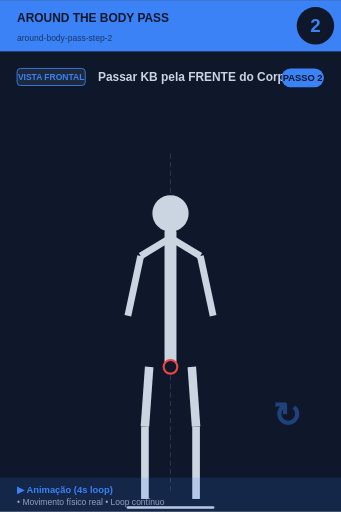
t = 0.00 s
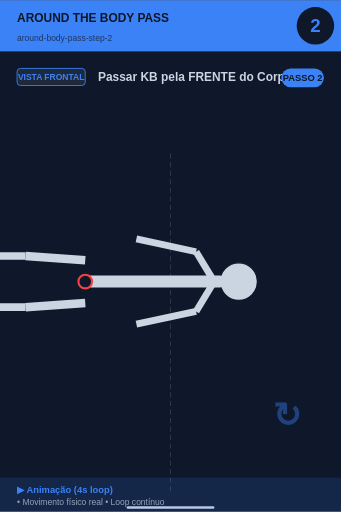
t = 1.00 s
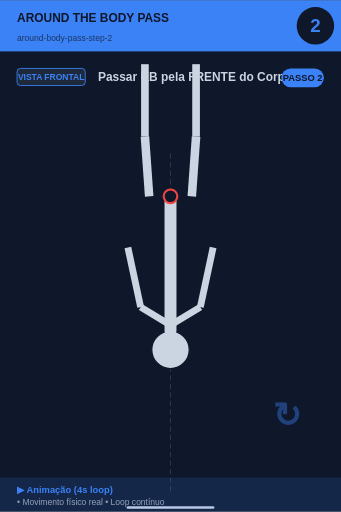
t = 2.00 s
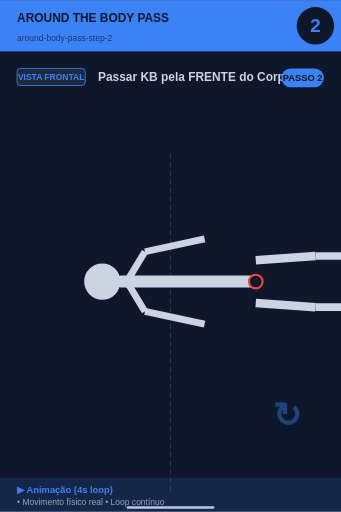
t = 3.00 s

The animated SVG that drew these frames (rendered in a browser with its animation timeline set to each time). Animation: 1 SMIL element (animateTransform=1); one cycle of 4.00 s, repeats indefinitely.

<svg xmlns="http://www.w3.org/2000/svg" viewBox="0 0 400 600" width="400" height="600">
<rect width="400" height="600" fill="#0f172a"/>

<!-- Header -->
<rect x="0" y="0" width="400" height="60" fill="#3b82f6"/>
<text x="20" y="25" font-size="14" font-weight="bold" fill="#0f172a" font-family="sans-serif">AROUND THE BODY PASS</text>
<text x="20" y="48" font-size="10" fill="#0f172a" opacity="0.7" font-family="sans-serif">around-body-pass-step-2</text>

<!-- Step number -->
<circle cx="370" cy="30" r="22" fill="#0f172a"/>
<text x="370" y="37" font-size="22" font-weight="bold" fill="#3b82f6" text-anchor="middle" font-family="sans-serif">2</text>

<!-- Vista + título -->
<rect x="20" y="80" width="80" height="20" rx="4" fill="#1e293b" stroke="#3b82f6" stroke-width="1"/>
<text x="60" y="94" font-size="10" font-weight="bold" fill="#3b82f6" text-anchor="middle" font-family="sans-serif">VISTA FRONTAL</text>
<text x="115" y="95" font-size="14" font-weight="bold" fill="#cbd5e1" font-family="sans-serif">Passar KB pela FRENTE do Corpo (Tro</text>

<!-- Corpo -->
<g transform="translate(0, 50)">
<line x1="200" y1="130" x2="200" y2="530" stroke="#475569" stroke-width="1" stroke-dasharray="6,4" opacity="0.6"/>
<g>
  <animateTransform attributeName="transform" type="rotate"
    values="0 200 280; 360 200 280"
    keyTimes="0;1"
    dur="4s" repeatCount="indefinite"/>
  <circle cx="200" cy="200" r="22" fill="#cbd5e1" stroke="#0f172a" stroke-width="1.5"/>
  <line x1="200" y1="222" x2="200" y2="380" stroke="#cbd5e1" stroke-width="14" stroke-linecap="round"/>
  <circle cx="200" cy="380" r="8" fill="#0f172a" stroke="#ef4444" stroke-width="2.5"/>
  <!-- Braços -->
  <line x1="198" y1="230" x2="165" y2="250" stroke="#cbd5e1" stroke-width="8"/>
  <line x1="202" y1="230" x2="235" y2="250" stroke="#cbd5e1" stroke-width="8"/>
  <line x1="165" y1="250" x2="150" y2="320" stroke="#cbd5e1" stroke-width="8"/>
  <line x1="235" y1="250" x2="250" y2="320" stroke="#cbd5e1" stroke-width="8"/>
  <!-- Pernas -->
  <line x1="175" y1="380" x2="170" y2="450" stroke="#cbd5e1" stroke-width="10"/>
  <line x1="225" y1="380" x2="230" y2="450" stroke="#cbd5e1" stroke-width="10"/>
  <line x1="170" y1="450" x2="170" y2="535" stroke="#cbd5e1" stroke-width="9"/>
  <line x1="230" y1="450" x2="230" y2="535" stroke="#cbd5e1" stroke-width="9"/>
</g>
<line x1="150" y1="545" x2="250" y2="545" stroke="#cbd5e1" stroke-width="3" stroke-linecap="round"/><text x="320" y="450" font-size="40" fill="#3b82f6" opacity="0.4" font-weight="bold">↻</text>
</g>

<!-- Footer -->
<rect x="0" y="560" width="400" height="40" fill="#3b82f6" opacity="0.15"/>
<text x="20" y="578" font-size="11" font-weight="bold" fill="#3b82f6" font-family="sans-serif">▶ Animação (4s loop)</text>
<text x="20" y="592" font-size="10" fill="#94a3b8" font-family="sans-serif">• Movimento físico real • Loop contínuo</text>

<!-- Tag PASSO N -->
<g transform="translate(330, 80)">
<rect x="0" y="0" width="50" height="22" rx="11" fill="#3b82f6"/>
<text x="25" y="15" font-size="11" font-weight="bold" fill="#0f172a" text-anchor="middle" font-family="sans-serif">PASSO 2</text>
</g>
</svg>
